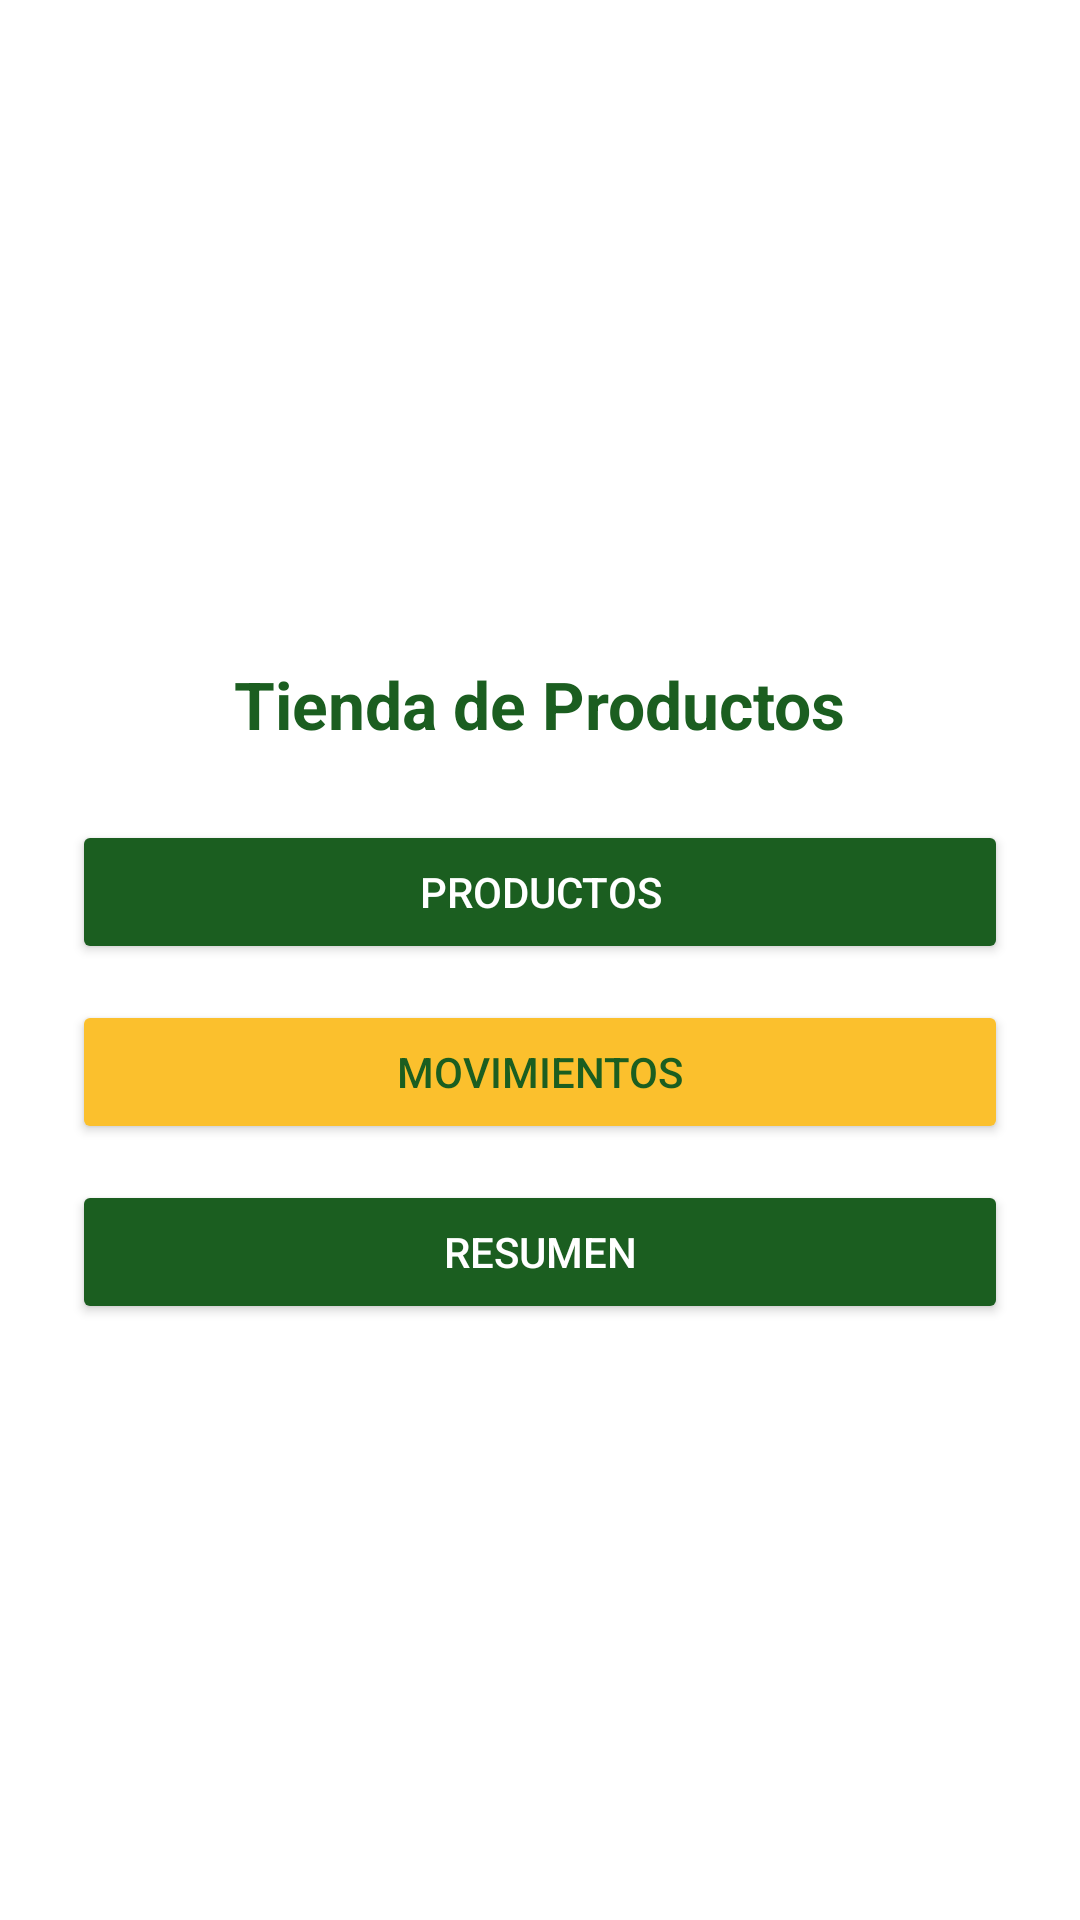

Android layout source for this screen:
<!-- AndroidManifest.xml: application theme Theme.Apptienda -->
<!-- res/layout/activity_main.xml -->
<?xml version="1.0" encoding="utf-8"?>
<LinearLayout xmlns:android="http://schemas.android.com/apk/res/android"
    xmlns:app="http://schemas.android.com/apk/res-auto"
    android:layout_width="match_parent"
    android:layout_height="match_parent"
    android:orientation="vertical"
    android:background="#FFFFFF"
    android:padding="24dp"
    android:gravity="center_horizontal">

    <ImageView
        android:id="@+id/imgUniversidad"
        android:layout_width="180dp"
        android:layout_height="180dp"
        android:contentDescription="Universidad"
        android:scaleType="fitCenter"
        app:srcCompat="@drawable/universidad" />

    <TextView
        android:layout_width="wrap_content"
        android:layout_height="wrap_content"
        android:text="Tienda de Productos"
        android:textColor="#1B5E20"
        android:textSize="22sp"
        android:textStyle="bold"
        android:layout_marginTop="16dp"
        android:layout_marginBottom="24dp"/>

    <Button
        android:id="@+id/btnProductos"
        android:layout_width="match_parent"
        android:layout_height="wrap_content"
        android:text="Productos"
        android:backgroundTint="#1B5E20"
        android:textColor="#FFFFFF"
        android:layout_marginBottom="12dp"/>

    <Button
        android:id="@+id/btnMovimientos"
        android:layout_width="match_parent"
        android:layout_height="wrap_content"
        android:text="Movimientos"
        android:backgroundTint="#FBC02D"
        android:textColor="#1B5E20"
        android:layout_marginBottom="12dp"/>

    <Button
        android:id="@+id/btnResumen"
        android:layout_width="match_parent"
        android:layout_height="wrap_content"
        android:text="Resumen"
        android:backgroundTint="#1B5E20"
        android:textColor="#FFFFFF"/>
</LinearLayout>
<!-- resources referenced by this layout -->
<resources>
  <style name="Theme.Apptienda" parent="Base.Theme.Apptienda" />
  <style name="Base.Theme.Apptienda" parent="Theme.Material3.DayNight.NoActionBar">
          
          
      </style>
</resources>
